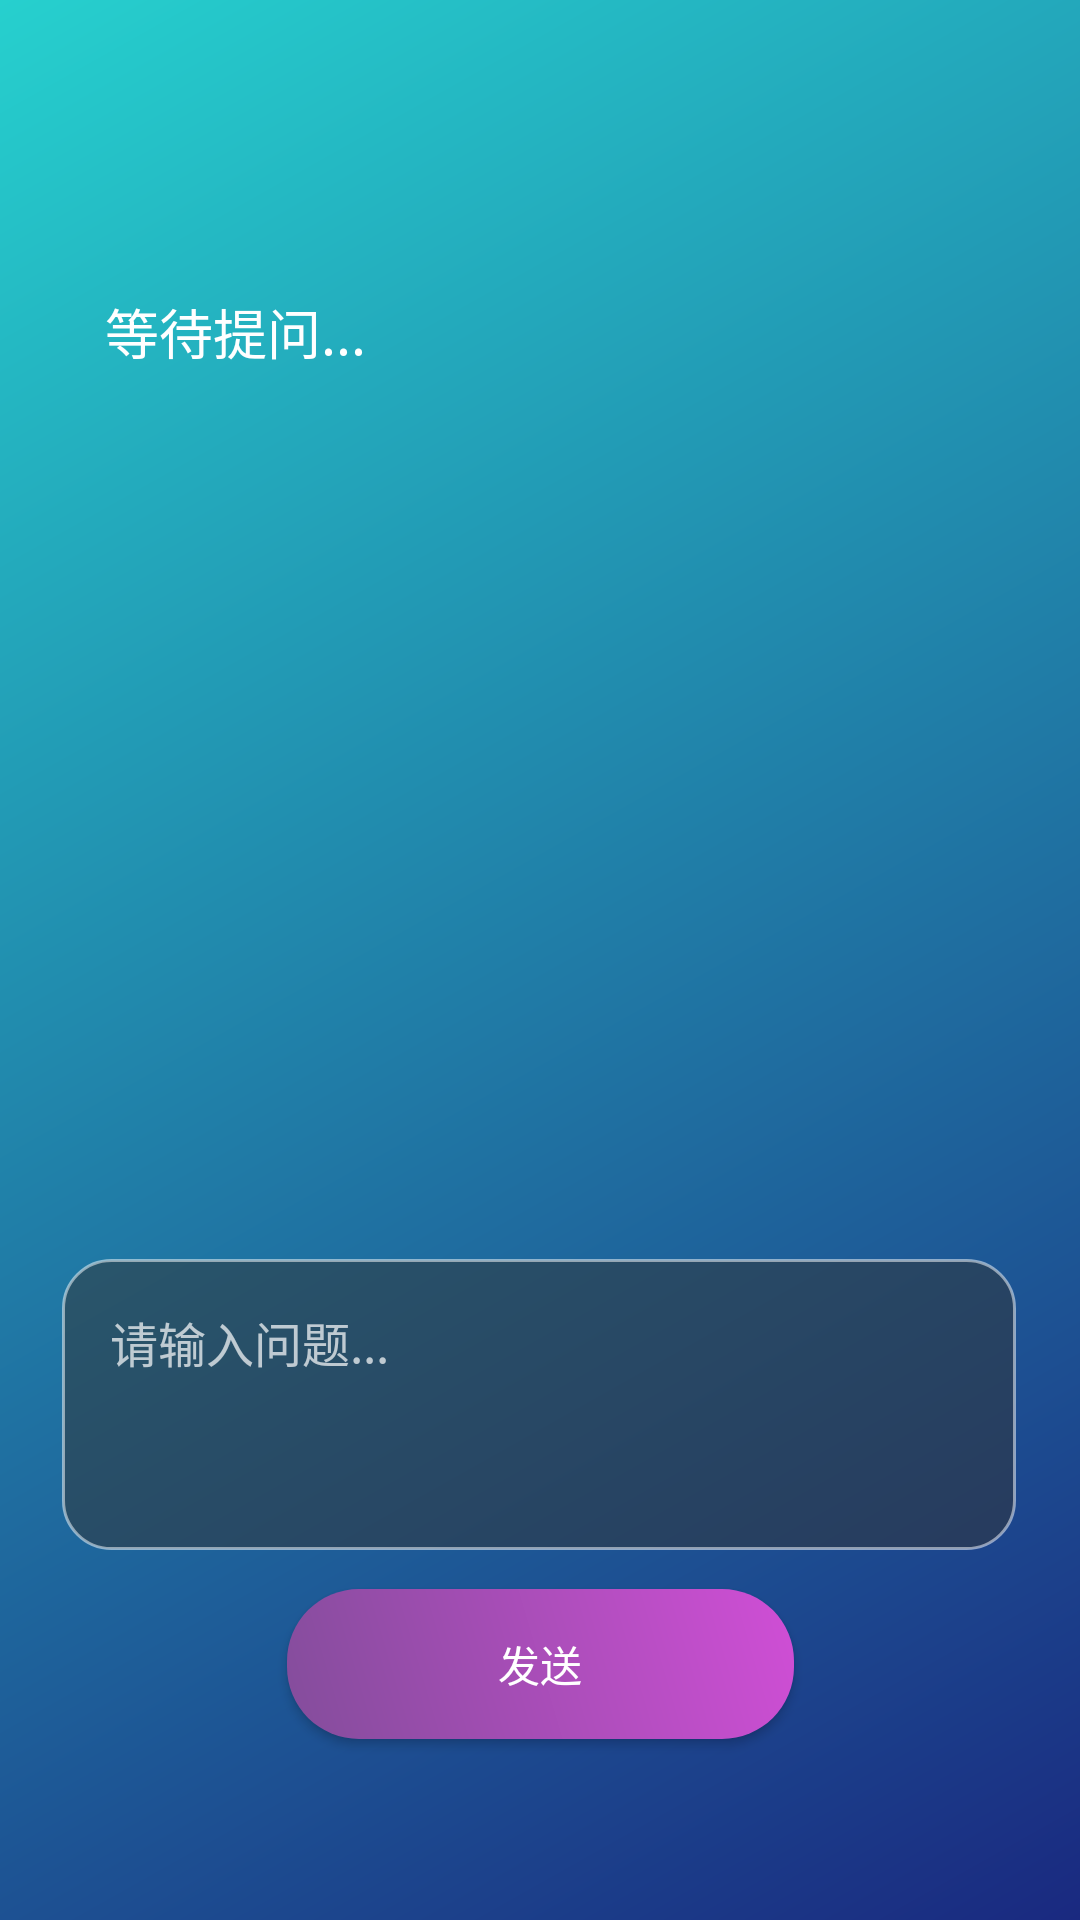

Produce the Android XML layout that renders to this screen, including the resource entries it uses.
<!-- AndroidManifest.xml: application theme Theme.EnglishTools -->
<!-- res/layout/fragment_deepseek.xml -->
<?xml version="1.0" encoding="utf-8"?>
<layout xmlns:android="http://schemas.android.com/apk/res/android"
    xmlns:app="http://schemas.android.com/apk/res-auto"
    xmlns:tools="http://schemas.android.com/tools">

    <androidx.constraintlayout.widget.ConstraintLayout
        android:layout_width="match_parent"
        android:layout_height="match_parent"
        android:background="@drawable/bg_gradient"
        tools:context=".ui.deepseek.DeepseekFragment">



    
    <ScrollView
        android:id="@+id/scrollView"
        android:layout_width="350dp"
        android:layout_height="371dp"
        android:fillViewport="true"
        android:background="@android:color/transparent"
        app:layout_constraintBottom_toBottomOf="parent"
        app:layout_constraintEnd_toEndOf="parent"
        app:layout_constraintStart_toStartOf="parent"
        app:layout_constraintTop_toTopOf="parent"
        app:layout_constraintVertical_bias="0.25">

        <TextView
            android:id="@+id/tvContent"
            android:textIsSelectable="true"
            android:layout_width="match_parent"
            android:layout_height="wrap_content"
            android:background="@android:color/transparent"
            android:gravity="start"
            android:padding="30dp"
            android:scrollbars="vertical"
            android:text="等待提问..."
            android:textColor="#FFFFFF"
            android:textSize="18sp"
            android:textStyle="normal"
            android:lineSpacingExtra="6dp"/>
        </ScrollView>

    

        
        <EditText
            android:id="@+id/etUserInput"
            android:layout_width="318dp"
            android:layout_height="97dp"
            android:background="@drawable/transparent_rounded_bg"
            android:gravity="top|start"
            android:hint="请输入问题..."
            android:inputType="textMultiLine|textCapSentences"
            android:padding="16dp"
            android:textColor="#FFFFFF"
            android:textColorHint="#B3FFFFFF"
            android:textSize="16sp"
            app:layout_constraintBottom_toBottomOf="parent"
            app:layout_constraintEnd_toEndOf="parent"
            app:layout_constraintHorizontal_bias="0.491"
            app:layout_constraintStart_toStartOf="parent"
            app:layout_constraintTop_toTopOf="parent"
            app:layout_constraintVertical_bias="0.773" />


        <Button
            android:id="@+id/btnSend"
            android:layout_width="169dp"
            android:layout_height="50dp"
            android:background="@drawable/bg_gradient_btn_purple"
            android:paddingHorizontal="32dp"
            android:paddingVertical="12dp"
            android:text="发送"
            android:textAllCaps="false"
            android:textColor="#FFFFFF"
            app:layout_constraintBottom_toBottomOf="parent"
            app:layout_constraintEnd_toEndOf="parent"
            app:layout_constraintStart_toStartOf="parent"
            app:layout_constraintTop_toTopOf="parent"
            app:layout_constraintVertical_bias="0.898" />

        <ProgressBar
        android:id="@+id/progressBar"
        android:layout_width="wrap_content"
        android:layout_height="wrap_content"
        android:visibility="gone"
        android:indeterminateTint="#FFFFFF"
        app:layout_constraintBottom_toBottomOf="parent"
        app:layout_constraintEnd_toEndOf="parent"
        app:layout_constraintStart_toStartOf="parent"
        app:layout_constraintVertical_bias="0.95"/>

    </androidx.constraintlayout.widget.ConstraintLayout>
</layout>
<!-- resources referenced by this layout -->
<resources>
  <!-- drawable bg_gradient (drawable) -->
  <?xml version="1.0" encoding="utf-8"?>
  <shape xmlns:android="http://schemas.android.com/apk/res/android">
      <gradient
          android:startColor="#1A2980"
          android:endColor="#26D0CE"
          android:angle="135"/>
  </shape>
  <!-- drawable bg_gradient_btn_purple (drawable) -->
  <?xml version="1.0" encoding="utf-8"?>
  <shape xmlns:android="http://schemas.android.com/apk/res/android">
      <corners android:radius="24dp"/>
      <gradient
          android:startColor="#834d9b"
          android:endColor="#d04ed6"
          android:angle="45"/>
  </shape>
  <!-- drawable transparent_rounded_bg (drawable) -->
  <?xml version="1.0" encoding="utf-8"?>
  <shape xmlns:android="http://schemas.android.com/apk/res/android">
      <corners android:radius="16dp" />  
      <solid android:color="#80333333" />  
      <stroke
          android:width="1dp"
          android:color="#80FFFFFF"/>  
  </shape>
  <style name="Theme.EnglishTools" parent="Theme.AppCompat.Light.NoActionBar">
          <item name="colorPrimary">@color/purple_500</item>
          <item name="colorPrimaryDark">@color/purple_700</item>
          <item name="colorAccent">@color/teal_200</item>
      </style>
  <!-- not gathered from this repository: default colours our renderer supplied (Android Studio template values) -->
  <color name="purple_500">#FF6200EE</color>
  <color name="purple_700">#FF3700B3</color>
  <color name="teal_200">#FF03DAC5</color>
</resources>
